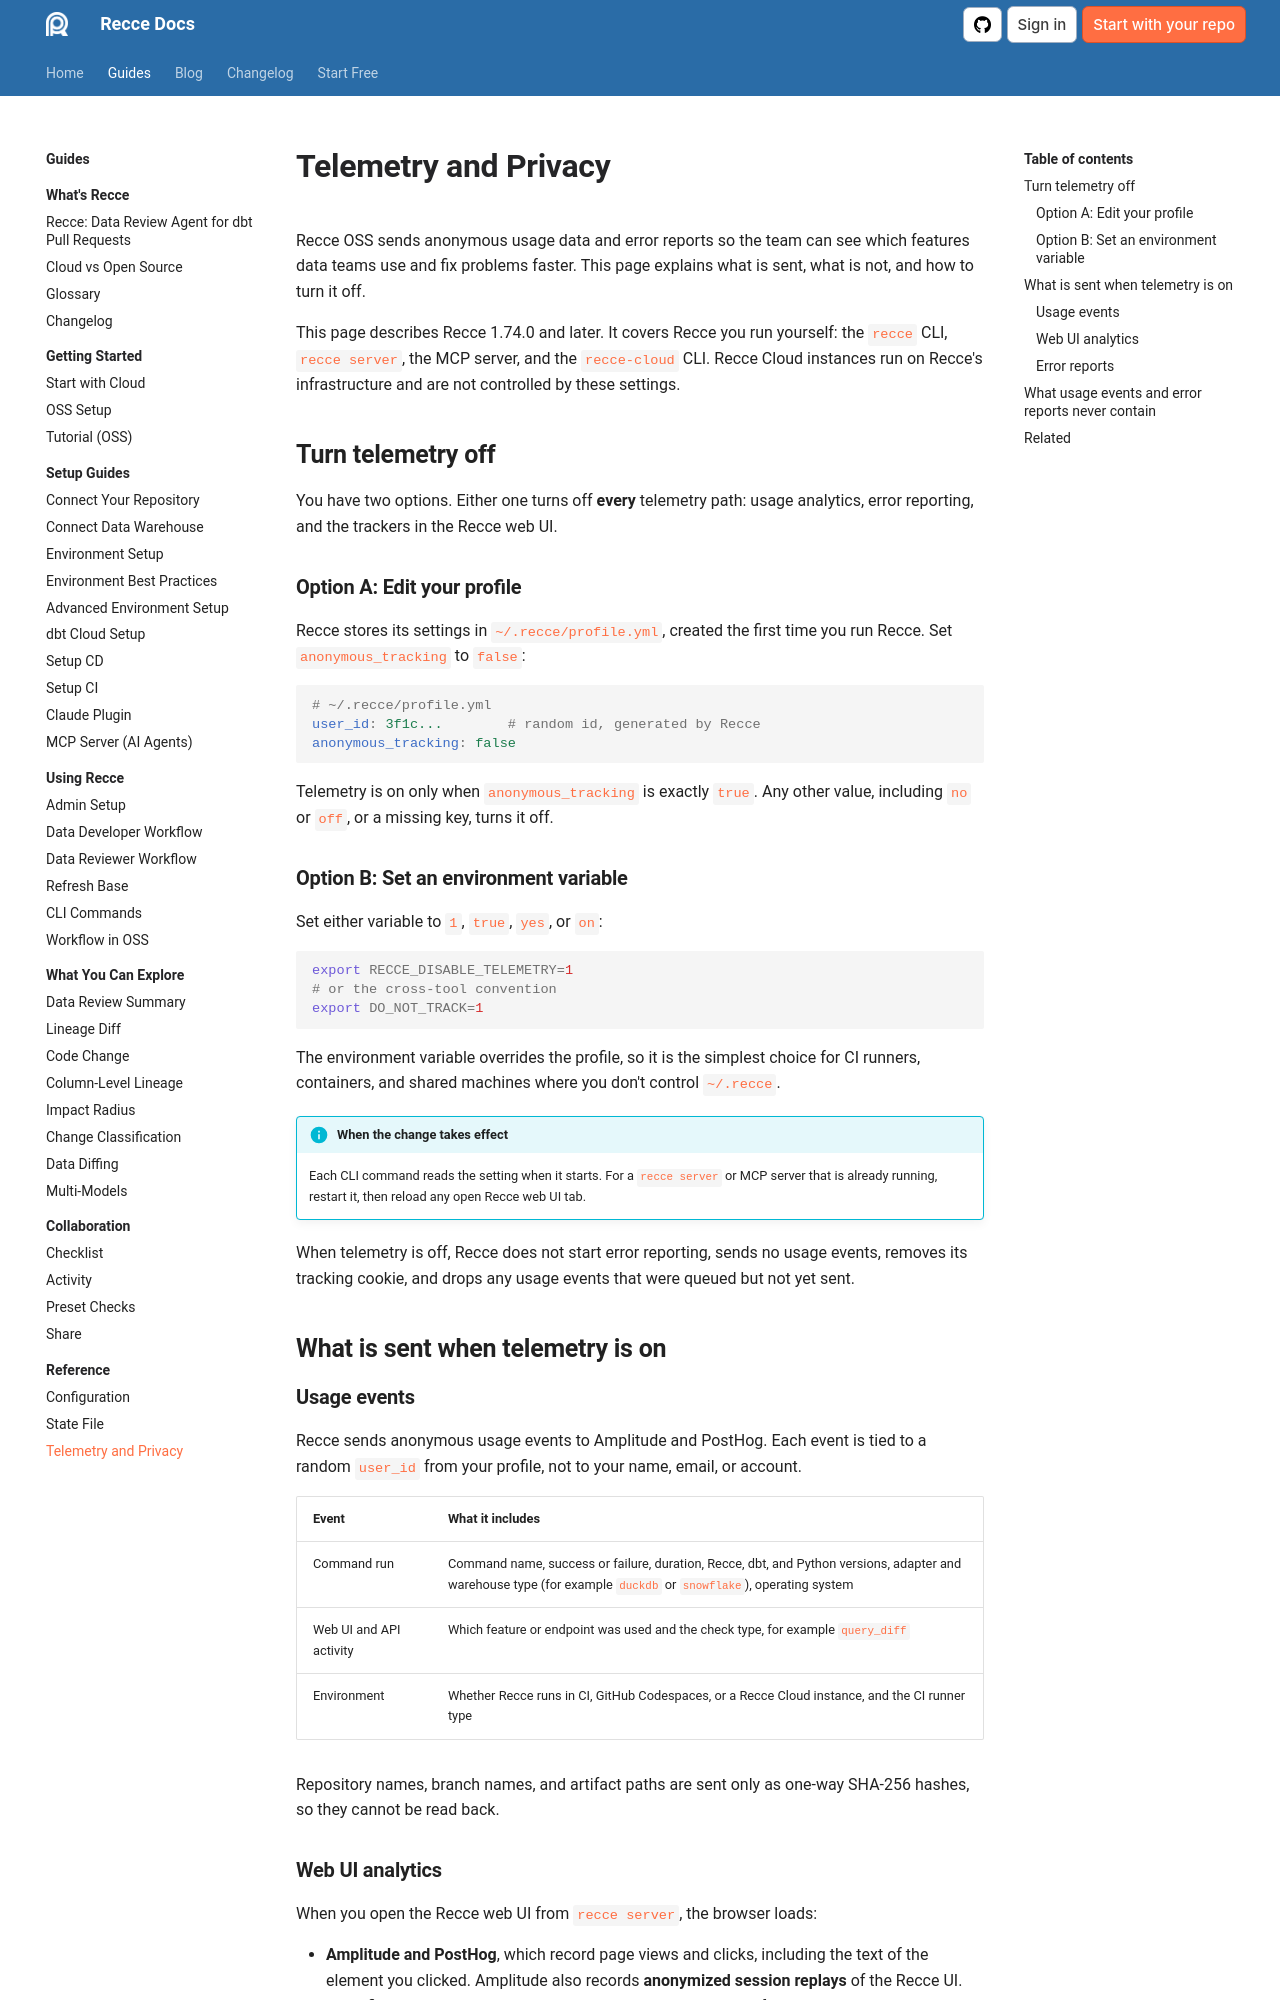

repository: DataRecce/recce-docs · page: technical-concepts/telemetry/index.html · generator: mkdocs

---
title: Telemetry and Privacy
description: >-
  What anonymous usage data and error reports Recce OSS sends, what it never
  sends, and how to turn telemetry off with anonymous_tracking, RECCE_DISABLE_TELEMETRY
  or DO_NOT_TRACK.
---

# Telemetry and Privacy

Recce OSS sends anonymous usage data and error reports so the team can see which features data teams use and fix problems faster. This page explains what is sent, what is not, and how to turn it off.

This page describes Recce 1.74.0 and later. It covers Recce you run yourself: the `recce` CLI, `recce server`, the MCP server, and the `recce-cloud` CLI. Recce Cloud instances run on Recce's infrastructure and are not controlled by these settings.

## Turn telemetry off

You have two options. Either one turns off **every** telemetry path: usage analytics, error reporting, and the trackers in the Recce web UI.

### Option A: Edit your profile

Recce stores its settings in `~/.recce/profile.yml`, created the first time you run Recce. Set `anonymous_tracking` to `false`:

```yaml
# ~/.recce/profile.yml
user_id: 3f1c...        # random id, generated by Recce
anonymous_tracking: false
```

Telemetry is on only when `anonymous_tracking` is exactly `true`. Any other value, including `no` or `off`, or a missing key, turns it off.

### Option B: Set an environment variable

Set either variable to `1`, `true`, `yes`, or `on`:

```shell
export RECCE_DISABLE_TELEMETRY=1
# or the cross-tool convention
export DO_NOT_TRACK=1
```

The environment variable overrides the profile, so it is the simplest choice for CI runners, containers, and shared machines where you don't control `~/.recce`.

!!! info "When the change takes effect"

    Each CLI command reads the setting when it starts. For a `recce server` or MCP server that is already running, restart it, then reload any open Recce web UI tab.

When telemetry is off, Recce does not start error reporting, sends no usage events, removes its tracking cookie, and drops any usage events that were queued but not yet sent.

## What is sent when telemetry is on

### Usage events

Recce sends anonymous usage events to Amplitude and PostHog. Each event is tied to a random `user_id` from your profile, not to your name, email, or account.

| Event | What it includes |
|-------|------------------|
| Command run | Command name, success or failure, duration, Recce, dbt, and Python versions, adapter and warehouse type (for example `duckdb` or `snowflake`), operating system |
| Web UI and API activity | Which feature or endpoint was used and the check type, for example `query_diff` |
| Environment | Whether Recce runs in CI, GitHub Codespaces, or a Recce Cloud instance, and the CI runner type |

Repository names, branch names, and artifact paths are sent only as one-way SHA-256 hashes, so they cannot be read back.
